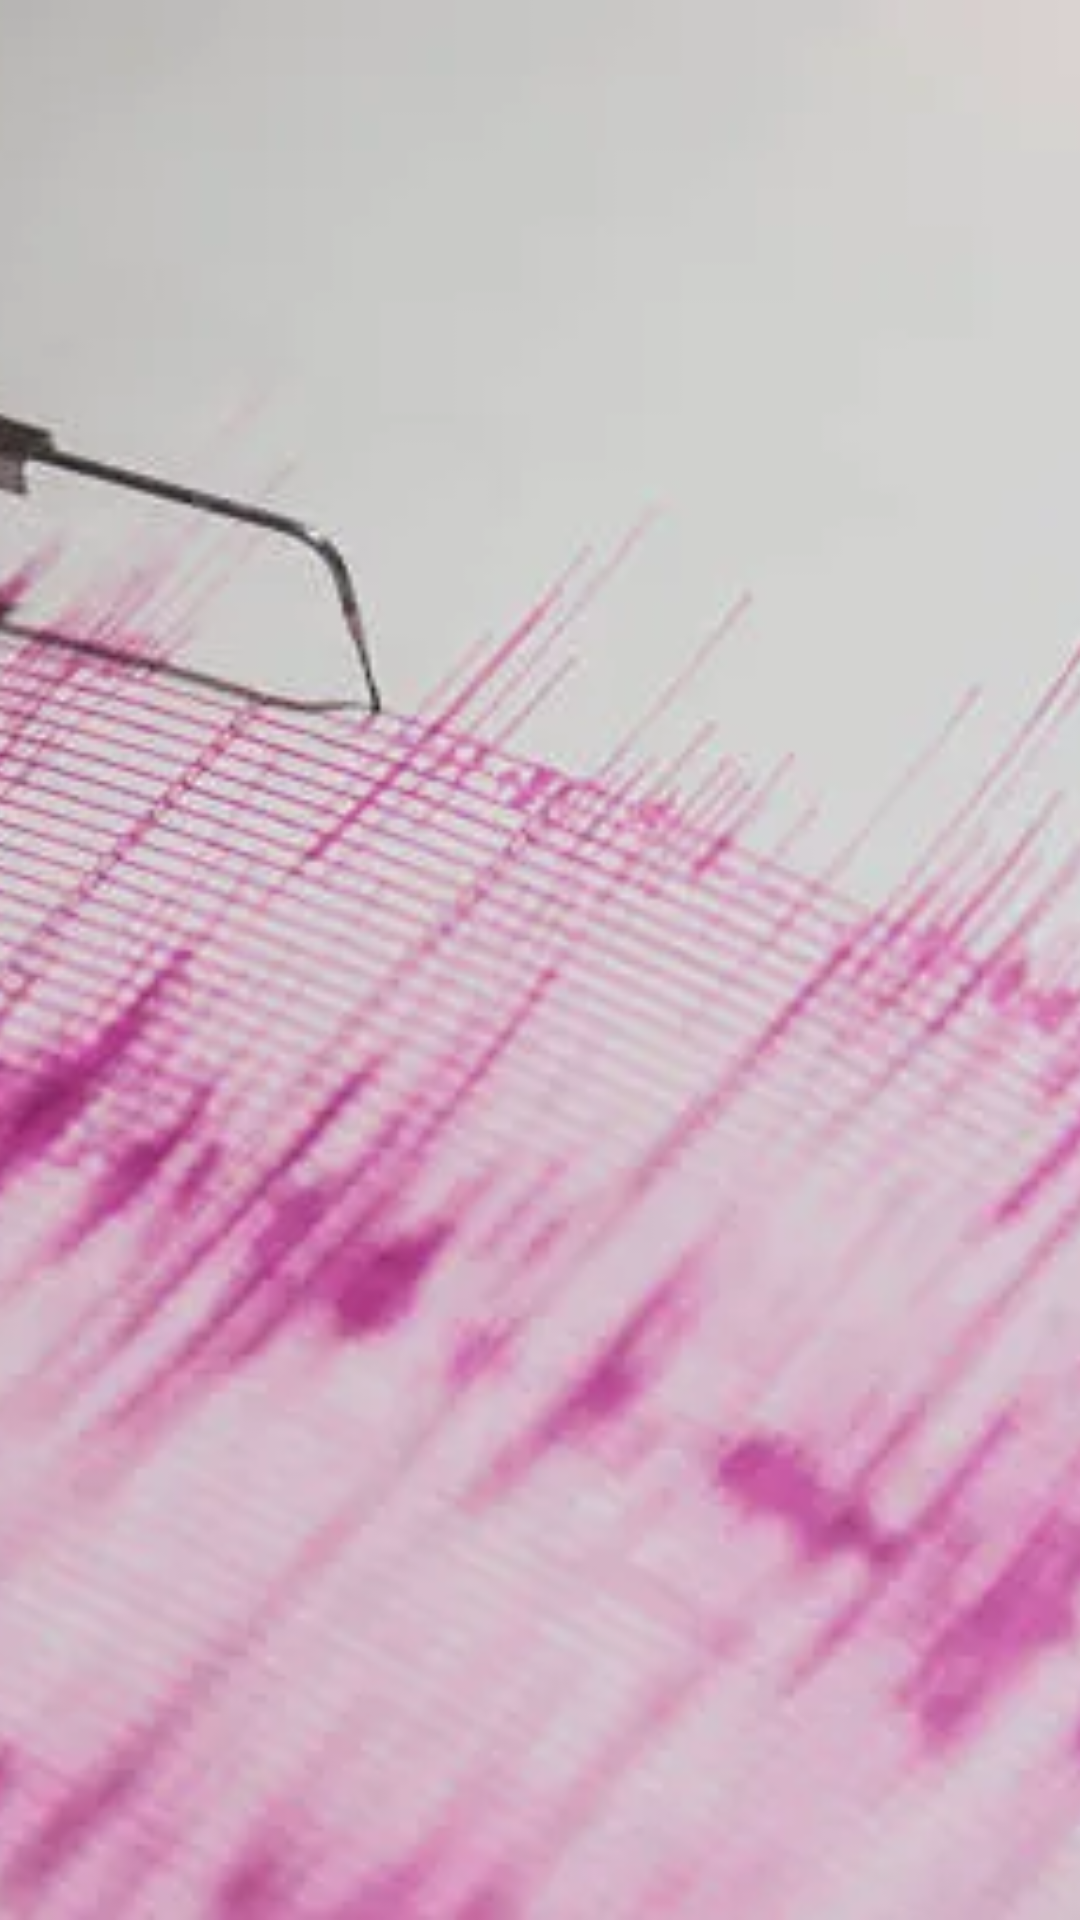

Reconstruct the res/layout file that produces this screen, plus the resources it refers to.
<!-- AndroidManifest.xml: application theme AppTheme -->
<!-- res/layout/nav_header.xml -->
<?xml version="1.0" encoding="utf-8"?>
<LinearLayout xmlns:android="http://schemas.android.com/apk/res/android"
    android:orientation="vertical"
    android:layout_width="match_parent"
    android:layout_height="176dp"
    android:gravity="top"
    android:background="@color/red"
    android:theme="@style/ThemeOverlay.AppCompat.Dark">

    <ImageView
        android:layout_width="match_parent"
        android:layout_height="match_parent"
        android:layout_gravity="center"
        android:src="@drawable/nav_drawer_img"
        android:scaleType="centerCrop"/>

</LinearLayout>
<!-- resources referenced by this layout -->
<resources>
  <!-- drawable nav_drawer_img: webp bitmap (drawable, 27288 bytes) -->
</resources>
